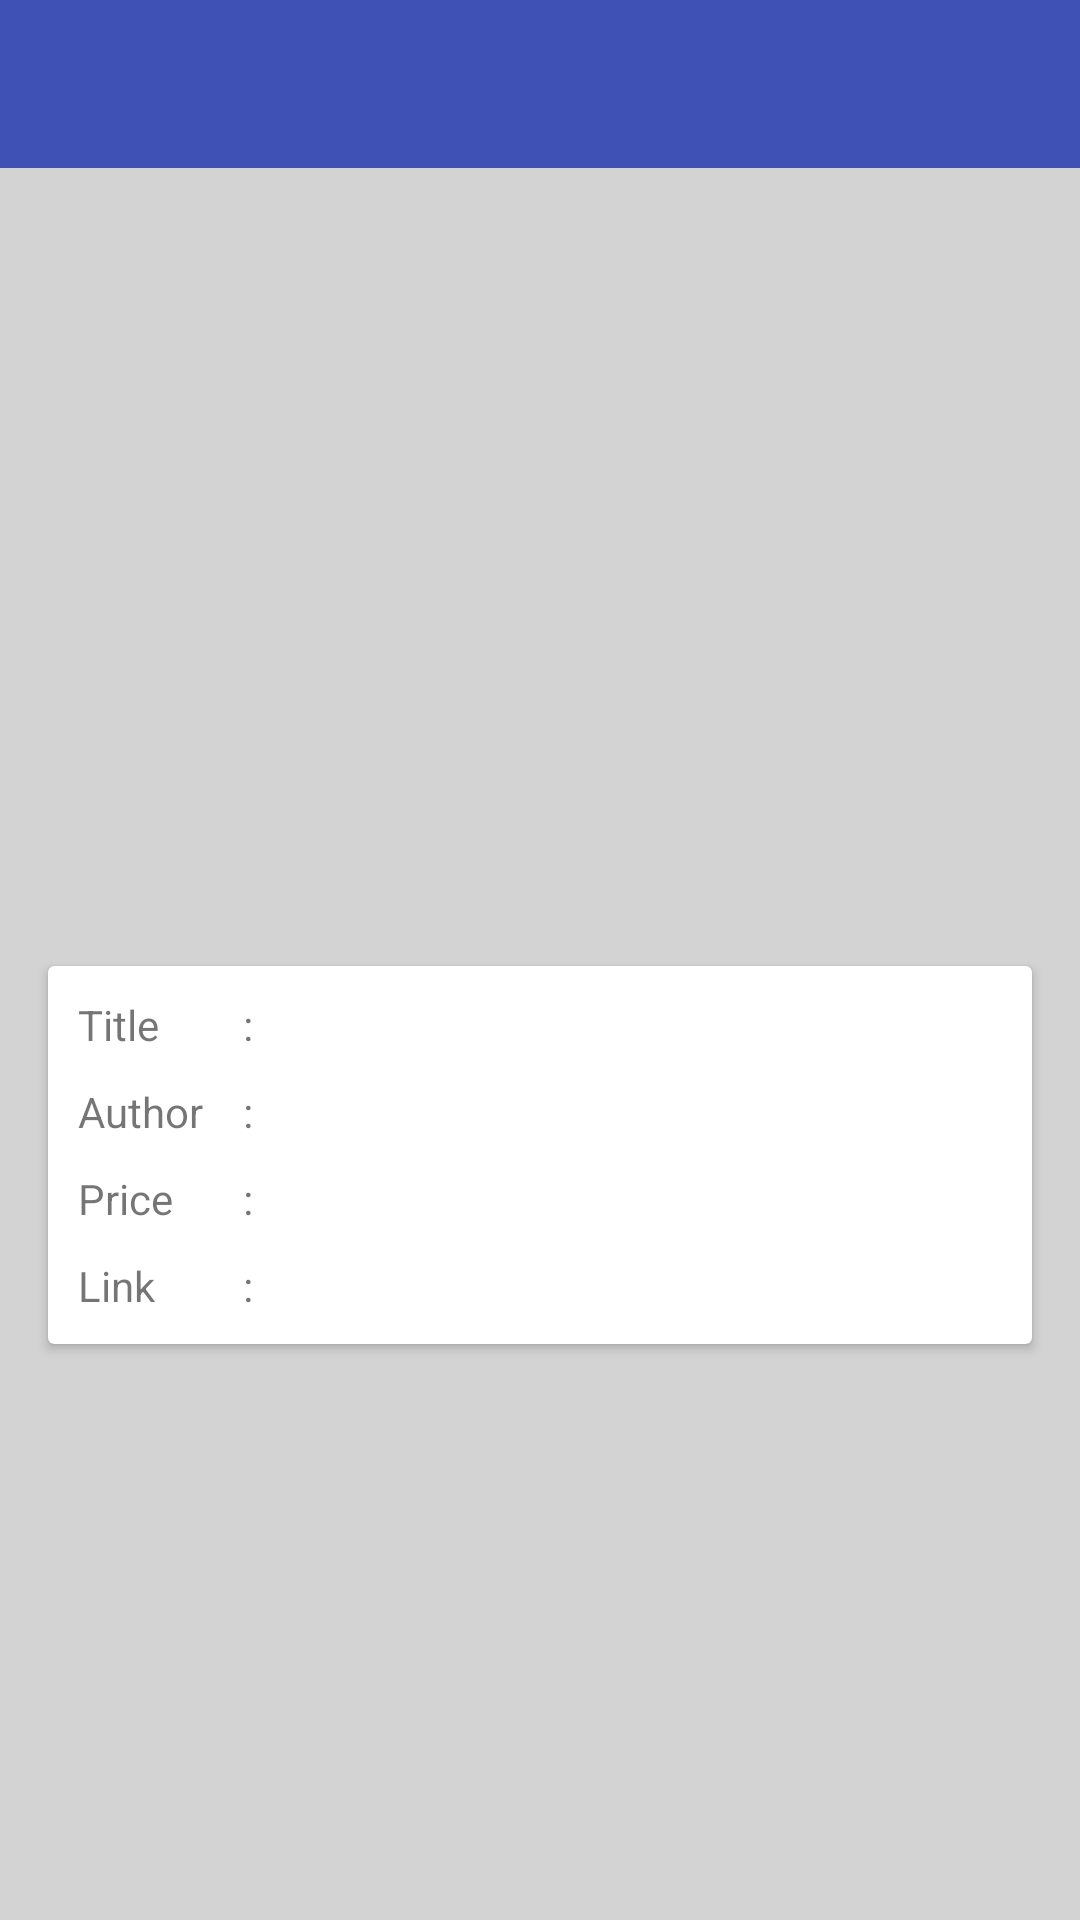

Android layout source for this screen:
<!-- AndroidManifest.xml: activity theme AppTheme -->
<!-- res/layout/activity_book_detail.xml -->
<?xml version="1.0" encoding="utf-8"?>
<LinearLayout xmlns:android="http://schemas.android.com/apk/res/android"
    xmlns:tools="http://schemas.android.com/tools"
    android:layout_width="match_parent"
    android:layout_height="match_parent"
    android:orientation="vertical"
    android:paddingBottom="@dimen/activity_vertical_margin"
    tools:context="bo.project.app.testparsingjson.BookDetailActivity"
    android:background="@color/light_gray">

    <android.support.v7.widget.Toolbar
        android:id="@+id/toolbar"
        android:minHeight="?attr/actionBarSize"
        android:layout_width="match_parent"
        android:layout_height="wrap_content"
        android:background="@color/colorPrimary">
    </android.support.v7.widget.Toolbar>

    <ImageView
        android:id="@+id/imgBook"
        android:layout_width="@dimen/img_width"
        android:layout_height="@dimen/img_height"
        android:layout_gravity="center"
        android:contentDescription="@string/app_name"
        android:padding="5dp" />

    <android.support.v7.widget.CardView
        android:layout_width="match_parent"
        android:layout_height="wrap_content"
        android:orientation="vertical"
        android:layout_margin="@dimen/activity_horizontal_margin">

        <LinearLayout
            android:layout_width="match_parent"
            android:layout_height="wrap_content"
            android:layout_margin="5dp"
            android:orientation="vertical">

            <LinearLayout
                android:layout_width="match_parent"
                android:layout_height="wrap_content"
                android:layout_margin="5dp"
                android:orientation="horizontal">

                <TextView
                    android:layout_width="50dp"
                    android:layout_height="match_parent"
                    android:layout_gravity="start"
                    android:layout_marginRight="5dp"
                    android:text="@string/title" />

                <TextView
                    android:layout_width="wrap_content"
                    android:layout_height="match_parent"
                    android:text=":" />

                <TextView
                    android:id="@+id/vTitle"
                    android:layout_width="wrap_content"
                    android:layout_height="match_parent"
                    android:layout_marginLeft="10dp"/>

            </LinearLayout>

            <LinearLayout
                android:layout_width="match_parent"
                android:layout_height="wrap_content"
                android:layout_margin="5dp"
                android:orientation="horizontal">

                <TextView
                    android:layout_width="50dp"
                    android:layout_height="match_parent"
                    android:layout_gravity="start"
                    android:layout_marginRight="5dp"
                    android:text="@string/author" />

                <TextView
                    android:layout_width="wrap_content"
                    android:layout_height="match_parent"
                    android:text=":" />

                <TextView
                    android:id="@+id/vAuthor"
                    android:layout_width="wrap_content"
                    android:layout_height="match_parent"
                    android:layout_marginLeft="10dp"/>

            </LinearLayout>

            <LinearLayout
                android:layout_width="match_parent"
                android:layout_height="wrap_content"
                android:layout_margin="5dp"
                android:orientation="horizontal">

                <TextView
                    android:layout_width="50dp"
                    android:layout_height="match_parent"
                    android:layout_gravity="start"
                    android:layout_marginRight="5dp"
                    android:text="@string/price" />

                <TextView
                    android:layout_width="wrap_content"
                    android:layout_height="match_parent"
                    android:text=":" />

                <TextView
                    android:id="@+id/vPrice"
                    android:layout_width="wrap_content"
                    android:layout_height="match_parent"
                    android:layout_marginLeft="10dp"/>

            </LinearLayout>

            <LinearLayout
                android:layout_width="match_parent"
                android:layout_height="wrap_content"
                android:layout_margin="5dp"
                android:orientation="horizontal">

                <TextView
                    android:layout_width="50dp"
                    android:layout_height="match_parent"
                    android:layout_gravity="start"
                    android:layout_marginRight="5dp"
                    android:text="@string/link" />

                <TextView
                    android:layout_width="wrap_content"
                    android:layout_height="match_parent"
                    android:text=":" />

                <TextView
                    android:id="@+id/vLink"
                    android:layout_width="wrap_content"
                    android:layout_height="match_parent"
                    android:layout_marginLeft="10dp"/>

            </LinearLayout>
        </LinearLayout>
    </android.support.v7.widget.CardView>

</LinearLayout>
<!-- resources referenced by this layout -->
<resources>
  <color name="colorPrimary">#3F51B5</color>
  <color name="light_gray">#D3D3D3</color>
  <dimen name="activity_horizontal_margin">16dp</dimen>
  <dimen name="activity_vertical_margin">16dp</dimen>
  <dimen name="img_height">250dp</dimen>
  <dimen name="img_width">200dp</dimen>
  <string name="app_name">Book Items</string>
  <string name="author">Author</string>
  <string name="link">Link</string>
  <string name="price">Price</string>
  <string name="title">Title</string>
  <style name="AppTheme" parent="Theme.AppCompat.Light.NoActionBar">
          <item name="android:windowActionBar">false</item>
      </style>
</resources>
